Labelled photos from "split", an image-classification folder in Akshat-Aggarwal-200/Plant-Disease-Detection. The possible labels are: apple apple scab, apple black rot, apple cedar apple rust, apple healthy.

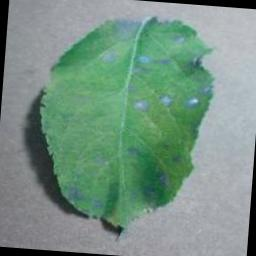
Label: apple cedar apple rust

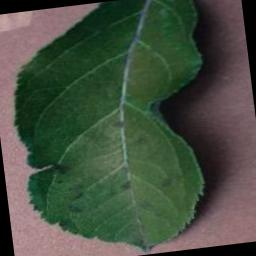
Label: apple apple scab

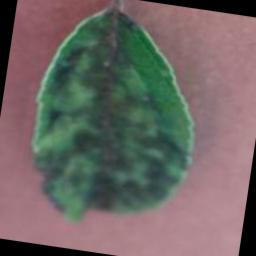
Label: apple apple scab

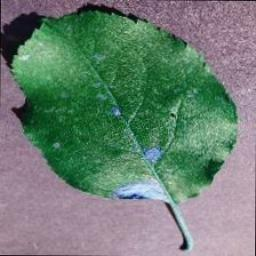
Label: apple black rot

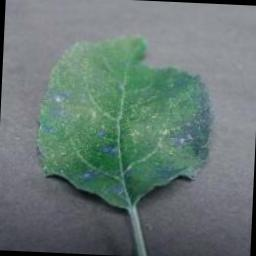
Label: apple cedar apple rust

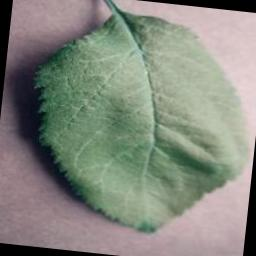
Label: apple healthy
